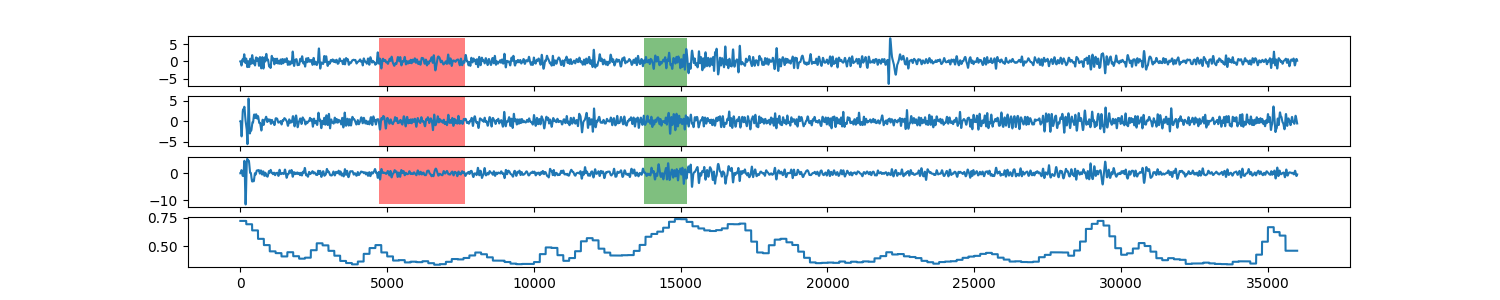

Values plotted in this chart, from the file beside it:
0, 0.721118963645
1, 0.7211
2, 0.7211
3, 0.7211
4, 0.7211
5, 0.7211
6, 0.7211
7, 0.7211
8, 0.7211
9, 0.7211
10, 0.7211
11, 0.7211
12, 0.7211
13, 0.7211
14, 0.7211
15, 0.7211
16, 0.7211
17, 0.7211
18, 0.7211
19, 0.7211
20, 0.7211
21, 0.7211
22, 0.7211
23, 0.7211
24, 0.7211
25, 0.7211
26, 0.7211
27, 0.7211
28, 0.7211
29, 0.7211
30, 0.7211
31, 0.7211
32, 0.7211
33, 0.7211
34, 0.7211
35, 0.7211
36, 0.7211
37, 0.7211
38, 0.7211
39, 0.7211
40, 0.7211
41, 0.7211
42, 0.7211
43, 0.7211
44, 0.7211
45, 0.7211
46, 0.7211
47, 0.7211
48, 0.7211
49, 0.7211
50, 0.7211
51, 0.7211
52, 0.7211
53, 0.7211
54, 0.7211
55, 0.7211
56, 0.7211
57, 0.7211
58, 0.7211
59, 0.7211
60, 0.7211
... 35,938 more rows
